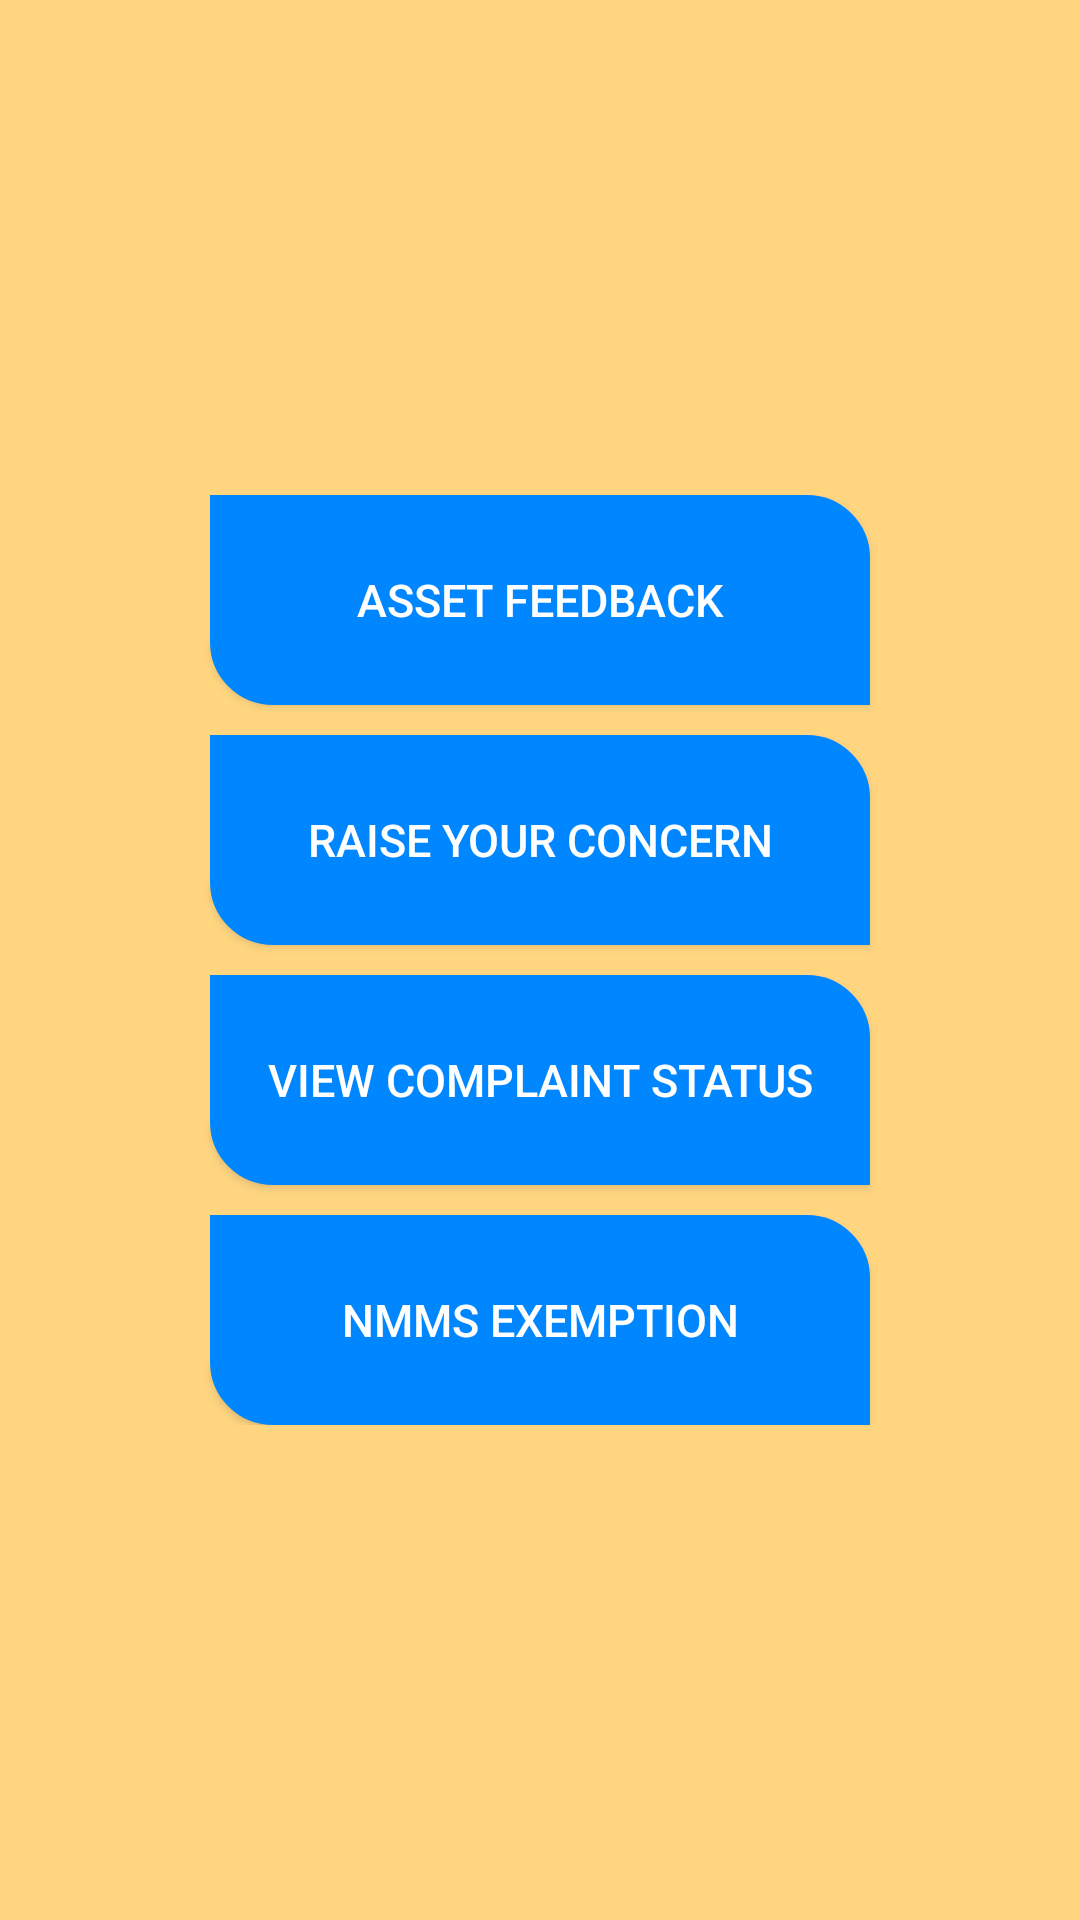

This screen was rendered from an Android layout file. Write that file and the resources it references.
<!-- AndroidManifest.xml: application theme AppTheme3 -->
<!-- res/layout/activity_give_feedback_worker_report.xml -->
<?xml version="1.0" encoding="utf-8"?>
<RelativeLayout xmlns:android="http://schemas.android.com/apk/res/android"
    xmlns:app="http://schemas.android.com/apk/res-auto"
    xmlns:tools="http://schemas.android.com/tools"
    android:layout_width="match_parent"
    android:layout_height="match_parent"
    tools:context=".GiveFeedbackWorkerReportActivity"
    android:background="@color/lightYellow">

    <LinearLayout
        android:layout_width="match_parent"
        android:layout_height="wrap_content"
        android:orientation="vertical"
        android:weightSum="4"
        android:layout_centerInParent="true"
       >
        <android.widget.Button
            android:layout_weight="1"
            android:layout_width="220dp"
            android:layout_height="70dp"
            android:layout_gravity="center_horizontal"
            android:textSize="15dp"
            android:id="@+id/btnFeedback"
            android:text="@string/asset_feedback"
            android:background="@drawable/expendableshape"
            android:textColor="@color/white"
           ></android.widget.Button>

        <android.widget.Button
            android:layout_weight="1"
            android:layout_width="220dp"
            android:layout_height="70dp"
            android:layout_gravity="center_horizontal"
            android:textSize="15dp"
            android:id="@+id/btnWorkerQuery"
            android:text="@string/workers_query"
            android:layout_marginTop="10dp"
            android:background="@drawable/expendableshape"
            android:textColor="@color/white"
           ></android.widget.Button>
        <android.widget.Button
            android:layout_weight="1"
            android:layout_width="220dp"
            android:layout_height="70dp"
            android:layout_gravity="center_horizontal"
            android:textSize="15dp"
            android:id="@+id/btnViewComplaintStatus"
            android:text="@string/view_complaint_status"
            android:background="@drawable/expendableshape"
            android:layout_marginTop="10dp"
            android:textColor="@color/white"></android.widget.Button>

        <android.widget.Button
            android:layout_weight="1"
            android:layout_width="220dp"
            android:layout_height="70dp"
            android:layout_gravity="center_horizontal"
            android:textSize="15dp"
            android:id="@+id/btnViewUploadPhoto"
            android:text="@string/ekyc_exemption"
            android:background="@drawable/expendableshape"
            android:layout_marginTop="10dp"
            android:textColor="@color/white"></android.widget.Button>


    </LinearLayout>

</RelativeLayout>
<!-- resources referenced by this layout -->
<resources>
  <color name="lightYellow">#FFD580</color>
  <color name="white">#FFFFFFFF</color>
  <!-- drawable expendableshape (drawable) -->
  <?xml version="1.0" encoding="utf-8"?>
  <shape xmlns:android="http://schemas.android.com/apk/res/android">
  
      <gradient
          android:endColor="#0086FF"
          android:startColor="#0086FF"
          android:type="linear" />
  
      <corners
          android:bottomLeftRadius="20dp"
          android:bottomRightRadius="0dp"
          android:topLeftRadius="0dp"
          android:topRightRadius="20dp"></corners>
  
      <padding
          android:bottom="0dp"
          android:left="10dp"
          android:right="10dp"
          android:top="0dp" />
  
      <stroke
          android:width="2dp"
          android:color="#0086FF" />
  
  
     
  
  </shape>
  <string name="asset_feedback">Asset Feedback</string>
  <string name="ekyc_exemption">NMMS EXEMPTION</string>
  <string name="view_complaint_status">View Complaint Status</string>
  <string name="workers_query">Raise Your Concern</string>
  <style name="AppTheme3" parent="Theme.AppCompat.Light">
          
      </style>
</resources>
